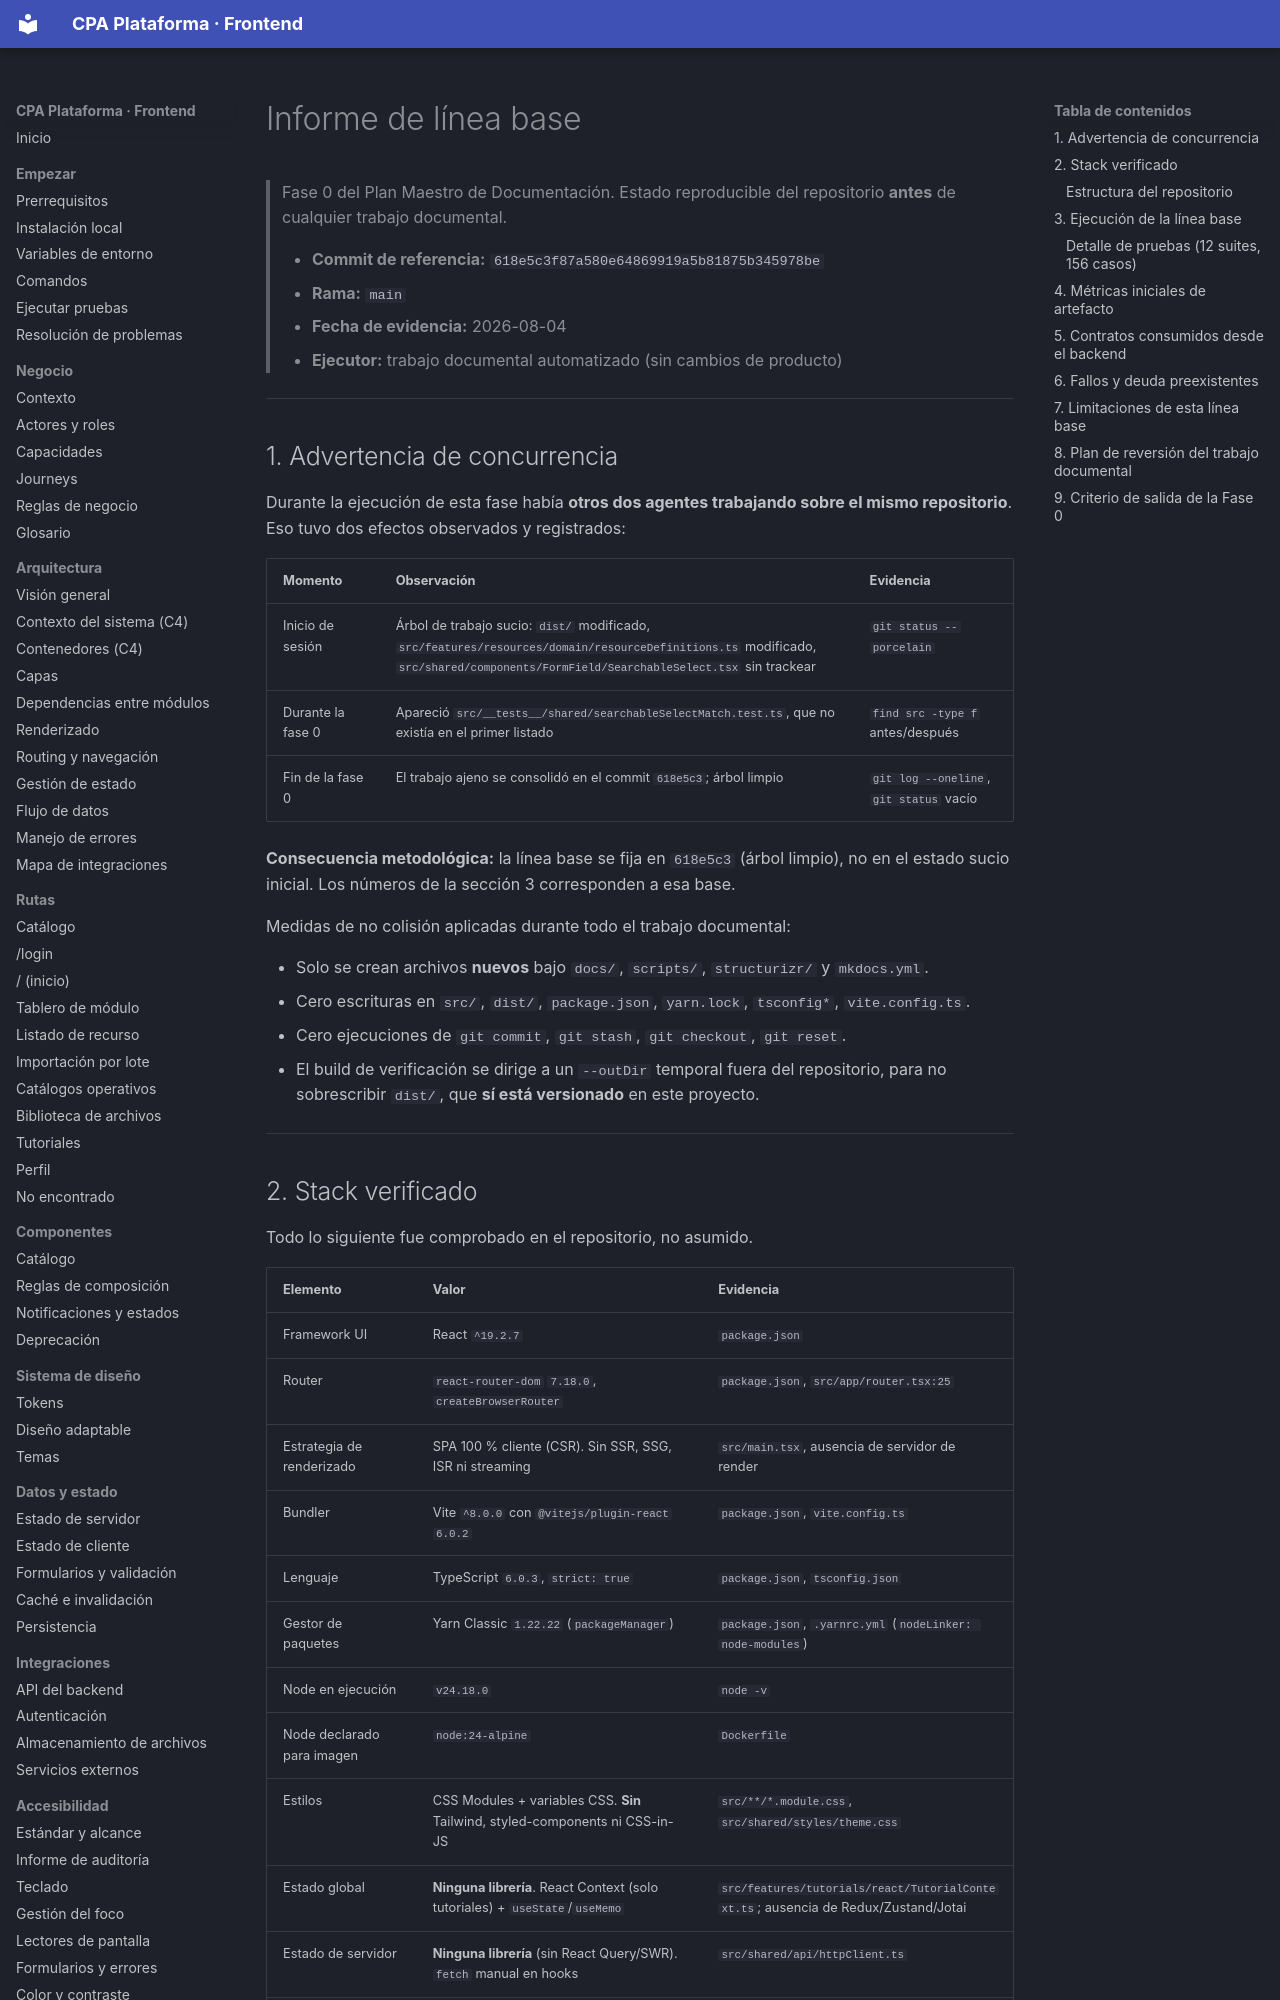

repository: PabloArauzCaballero/cpa_plataforma_frontend · page: reports/baseline/index.html · generator: mkdocs

# Informe de línea base

> Fase 0 del Plan Maestro de Documentación. Estado reproducible del repositorio **antes** de cualquier trabajo documental.
>
> - **Commit de referencia:** `618e5c3f87a580e64869919a5b81875b345978be`
> - **Rama:** `main`
> - **Fecha de evidencia:** 2026-08-04
> - **Ejecutor:** trabajo documental automatizado (sin cambios de producto)

---

## 1. Advertencia de concurrencia

Durante la ejecución de esta fase había **otros dos agentes trabajando sobre el mismo repositorio**. Eso tuvo dos efectos observados y registrados:

| Momento | Observación | Evidencia |
| --- | --- | --- |
| Inicio de sesión | Árbol de trabajo sucio: `dist/` modificado, `src/features/resources/domain/resourceDefinitions.ts` modificado, `src/shared/components/FormField/SearchableSelect.tsx` sin trackear | `git status --porcelain` |
| Durante la fase 0 | Apareció `src/__tests__/shared/searchableSelectMatch.test.ts`, que no existía en el primer listado | `find src -type f` antes/después |
| Fin de la fase 0 | El trabajo ajeno se consolidó en el commit `618e5c3`; árbol limpio | `git log --oneline`, `git status` vacío |

**Consecuencia metodológica:** la línea base se fija en `618e5c3` (árbol limpio), no en el estado sucio inicial. Los números de la sección 3 corresponden a esa base.

Medidas de no colisión aplicadas durante todo el trabajo documental:

- Solo se crean archivos **nuevos** bajo `docs/`, `scripts/`, `structurizr/` y `mkdocs.yml`.
- Cero escrituras en `src/`, `dist/`, `package.json`, `yarn.lock`, `tsconfig*`, `vite.config.ts`.
- Cero ejecuciones de `git commit`, `git stash`, `git checkout`, `git reset`.
- El build de verificación se dirige a un `--outDir` temporal fuera del repositorio, para no sobrescribir `dist/`, que **sí está versionado** en este proyecto.

---
